Run: headless pygame with SDL's dummy video driver; simulated clock (each Clock.tick advances the game by its frame time, no real sleeping); random seed 0; keys injected as events and as key.get_pressed() state; no mouse input.
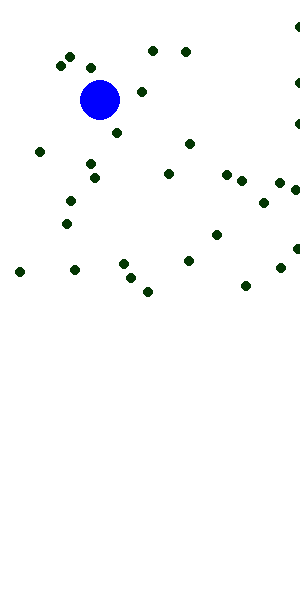
Frame 1 of 4 · flips 1–60 · no input
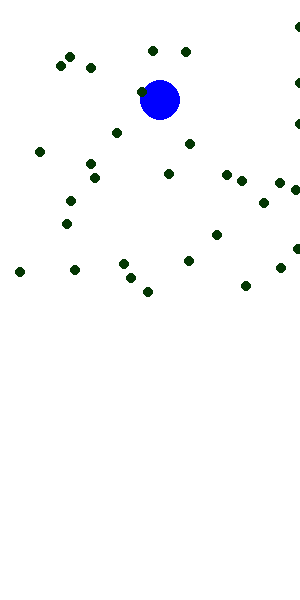
Frame 2 of 4 · flips 61–180 · tapped SPACE, RETURN · held RIGHT (→), D
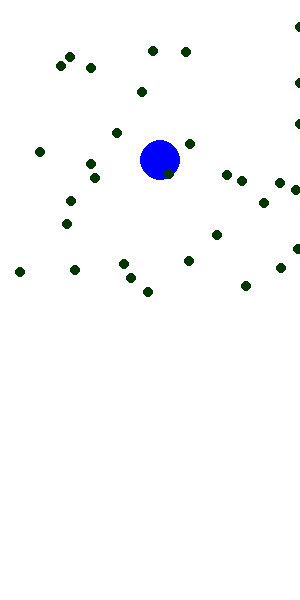
Frame 3 of 4 · flips 181–300 · held DOWN (↓), S
Frame 4 of 4 · flips 301–420 · held LEFT (←), A, UP (↑), W · screen same as frame 2, image omitted

The pygame program that drew these frames:

import pygame
import random
pygame.init()
screen=pygame.display.set_mode((300,600))
exit_game=False
youx=100
youy=100
yous=20
youvx=0
youvy=0
mass1x=random.randint(20,600/2)
mass1y=random.randint(20,600/2)
mass2x=random.randint(20,600/2)
mass2y=random.randint(20,600/2)
mass3x=random.randint(20,600/2)
mass3y=random.randint(20,600/2)
mass4x=random.randint(20,600/2)
mass4y=random.randint(20,600/2)
mass5x=random.randint(20,600/2)
mass5y=random.randint(20,600/2)
mass6x=random.randint(20,600/2)
mass6y=random.randint(20,600/2)
mass7x=random.randint(20,600/2)
mass7y=random.randint(20,600/2)
mass8x=random.randint(20,600/2)
mass8y=random.randint(20,600/2)
mass9x=random.randint(20,600/2)
mass9y=random.randint(20,600/2)
mass10x=random.randint(20,600/2)
mass10y=random.randint(20,600/2)
mass11x=random.randint(20,600/2)
mass11y=random.randint(20,600/2)
mass12x=random.randint(20,600/2)
mass12y=random.randint(20,600/2)
mass13x=random.randint(20,600/2)
mass13y=random.randint(20,600/2)
mass14x=random.randint(20,600/2)
mass14y=random.randint(20,600/2)
mass15x=random.randint(20,600/2)
mass15y=random.randint(20,600/2)
mass16x=random.randint(20,600/2)
mass16y=random.randint(20,600/2)
mass17x=random.randint(20,600/2)
mass17y=random.randint(20,600/2)
mass18x=random.randint(20,600/2)
mass18y=random.randint(20,600/2)
mass19x=random.randint(20,600/2)
mass19y=random.randint(20,600/2)
mass20x=random.randint(20,600/2)
mass20y=random.randint(20,600/2)
mass21x=random.randint(20,600/2)
mass21y=random.randint(20,600/2)
mass23x=random.randint(20,600/2)
mass23y=random.randint(20,600/2)
mass24x=random.randint(20,600/2)
mass24y=random.randint(20,600/2)
mass25x=random.randint(20,600/2)
mass25y=random.randint(20,600/2)
mass26x=random.randint(20,600/2)
mass26y=random.randint(20,600/2)
mass27y=random.randint(20,600/2)
mass27x=random.randint(20,600/2)
mass28y=random.randint(20,600/2)
mass28x=random.randint(20,600/2)
mass29y=random.randint(20,600/2)
mass29x=random.randint(20,600/2)
mass30y=random.randint(20,600/2)
mass30x=random.randint(20,600/2)
mass31y=random.randint(20,600/2)
mass31x=random.randint(20,600/2)
mass32y=random.randint(20,600/2)
mass32x=random.randint(20,600/2)
mass33y=random.randint(20,600/2)
mass33x=random.randint(20,600/2)
mass34y=random.randint(20,600/2)
mass34x=random.randint(20,600/2)
mass35y=random.randint(20,600/2)
mass36x=random.randint(20,600/2)
mass36y=random.randint(20,600/2)
mass37x=random.randint(20,600/2)
mass37y=random.randint(20,600/2)
while not exit_game:
    for event in pygame.event.get():
        if event.type==pygame.QUIT:
            exit_game=True
        if event.type==pygame.KEYDOWN:
            if event.key==pygame.K_RIGHT:
                youvx=0.5
                youvy=0
            if event.key==pygame.K_LEFT:
                youvx=-0.5
                youvy=0
            if event.key==pygame.K_UP:
                youvy=-0.5
                youvx=0
            if event.key==pygame.K_DOWN:
                youvy=0.5
                youvx=0
    youx=youx+youvx
    youy=youy+youvy
    screen.fill((255,255,255))
    you=pygame.draw.circle(screen,(0,0,255),[youx,youy],yous)
    mass1=pygame.draw.circle(screen,(4,54,3),[mass1x,mass1y],5)
    mass2=pygame.draw.circle(screen,(4,54,3),[mass2x,mass2y],5)
    mass3=pygame.draw.circle(screen,(4,54,3),[mass3x,mass3y],5)
    mass4=pygame.draw.circle(screen,(4,54,3),[mass4x,mass4y],5)
    mass5=pygame.draw.circle(screen,(4,54,3),[mass5x,mass5y],5)
    mass6=pygame.draw.circle(screen,(4,54,3),[mass6x,mass6y],5)
    mass7=pygame.draw.circle(screen,(4,54,3),[mass7x,mass7y],5)
    mass8=pygame.draw.circle(screen,(4,54,3),[mass8x,mass8y],5)
    mass9=pygame.draw.circle(screen,(4,54,3),[mass9x,mass9y],5)
    mass10=pygame.draw.circle(screen,(4,54,3),[mass10x,mass10y],5)
    mass11=pygame.draw.circle(screen,(4,54,3),[mass11x,mass11y],5)
    mass12=pygame.draw.circle(screen,(4,54,3),[mass12x,mass12y],5)
    mass13=pygame.draw.circle(screen,(4,54,3),[mass13x,mass13y],5)
    mass14=pygame.draw.circle(screen,(4,54,3),[mass14x,mass14y],5)
    mass15=pygame.draw.circle(screen,(4,54,3),[mass15x,mass15y],5)
    mass16=pygame.draw.circle(screen,(4,54,3),[mass16x,mass16y],5)
    mass17=pygame.draw.circle(screen,(4,54,3),[mass17x,mass17y],5)
    mass18=pygame.draw.circle(screen,(4,54,3),[mass18x,mass18y],5)
    mass19=pygame.draw.circle(screen,(4,54,3),[mass19x,mass19y],5)
    mass20=pygame.draw.circle(screen,(4,54,3),[mass20x,mass20y],5)
    mass21=pygame.draw.circle(screen,(4,54,3),[mass21x,mass21y],5)
    mass22=pygame.draw.circle(screen,(4,54,3),[mass23x,mass23y],5)
    mass23=pygame.draw.circle(screen,(4,54,3),[mass23x,mass23y],5)
    mass24=pygame.draw.circle(screen,(4,54,3),[mass24x,mass24y],5)
    mass25=pygame.draw.circle(screen,(4,54,3),[mass25x,mass25y],5)
    mass26=pygame.draw.circle(screen,(4,54,3),[mass26x,mass26y],5)
    mass27=pygame.draw.circle(screen,(4,54,3),[mass27x,mass27y],5)
    mass28=pygame.draw.circle(screen,(4,54,3),[mass28x,mass28y],5)
    mass32=pygame.draw.circle(screen,(4,54,3),[mass29x,mass29y],5)
    mass33=pygame.draw.circle(screen,(4,54,3),[mass30x,mass30y],5)
    mass34=pygame.draw.circle(screen,(4,54,3),[mass31x,mass31y],5)
    mass35=pygame.draw.circle(screen,(4,54,3),[mass32x,mass32y],5)
    mass36=pygame.draw.circle(screen,(4,54,3),[mass33x,mass33y],5)
    pygame.display.update()
pygame.quit()
quit()
